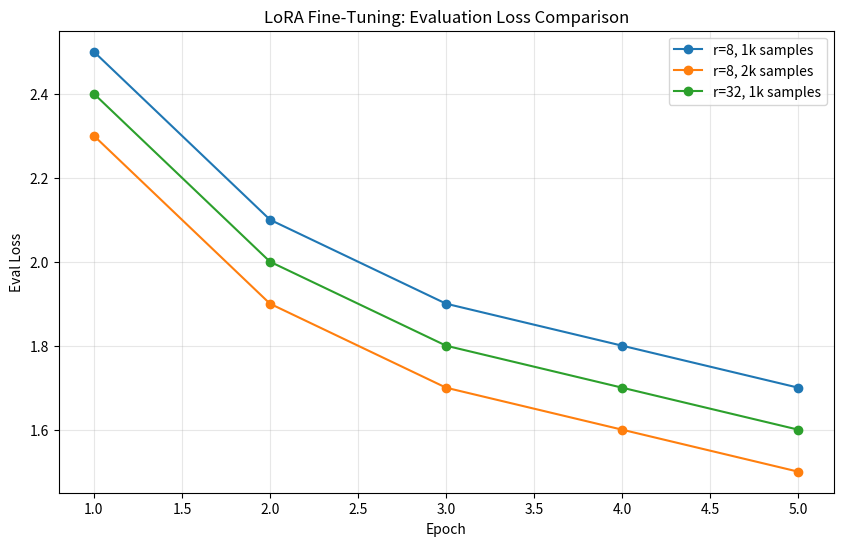

Write the Python code that produced this figure. (Note: this script raises an exception after producing the figure.)
import json
import matplotlib.pyplot as plt

# Define your eval_loss values from each experiment
# Replace these with your actual values from training
experiments = {
    "r=8, 1k samples": [2.5, 2.1, 1.9, 1.8, 1.7],  # Example values
    "r=8, 2k samples": [2.3, 1.9, 1.7, 1.6, 1.5],  # Example values
    "r=32, 1k samples": [2.4, 2.0, 1.8, 1.7, 1.6],  # Example values
}

epochs = [1, 2, 3, 4, 5]

plt.figure(figsize=(10, 6))
for exp_name, loss_values in experiments.items():
    plt.plot(epochs, loss_values, marker='o', label=exp_name)

plt.xlabel('Epoch')
plt.ylabel('Eval Loss')
plt.title('LoRA Fine-Tuning: Evaluation Loss Comparison')
plt.legend()
plt.grid(True, alpha=0.3)
plt.savefig('results/loss_comparison_chart.png', dpi=150, bbox_inches='tight')
print("Chart saved to results/loss_comparison_chart.png")
